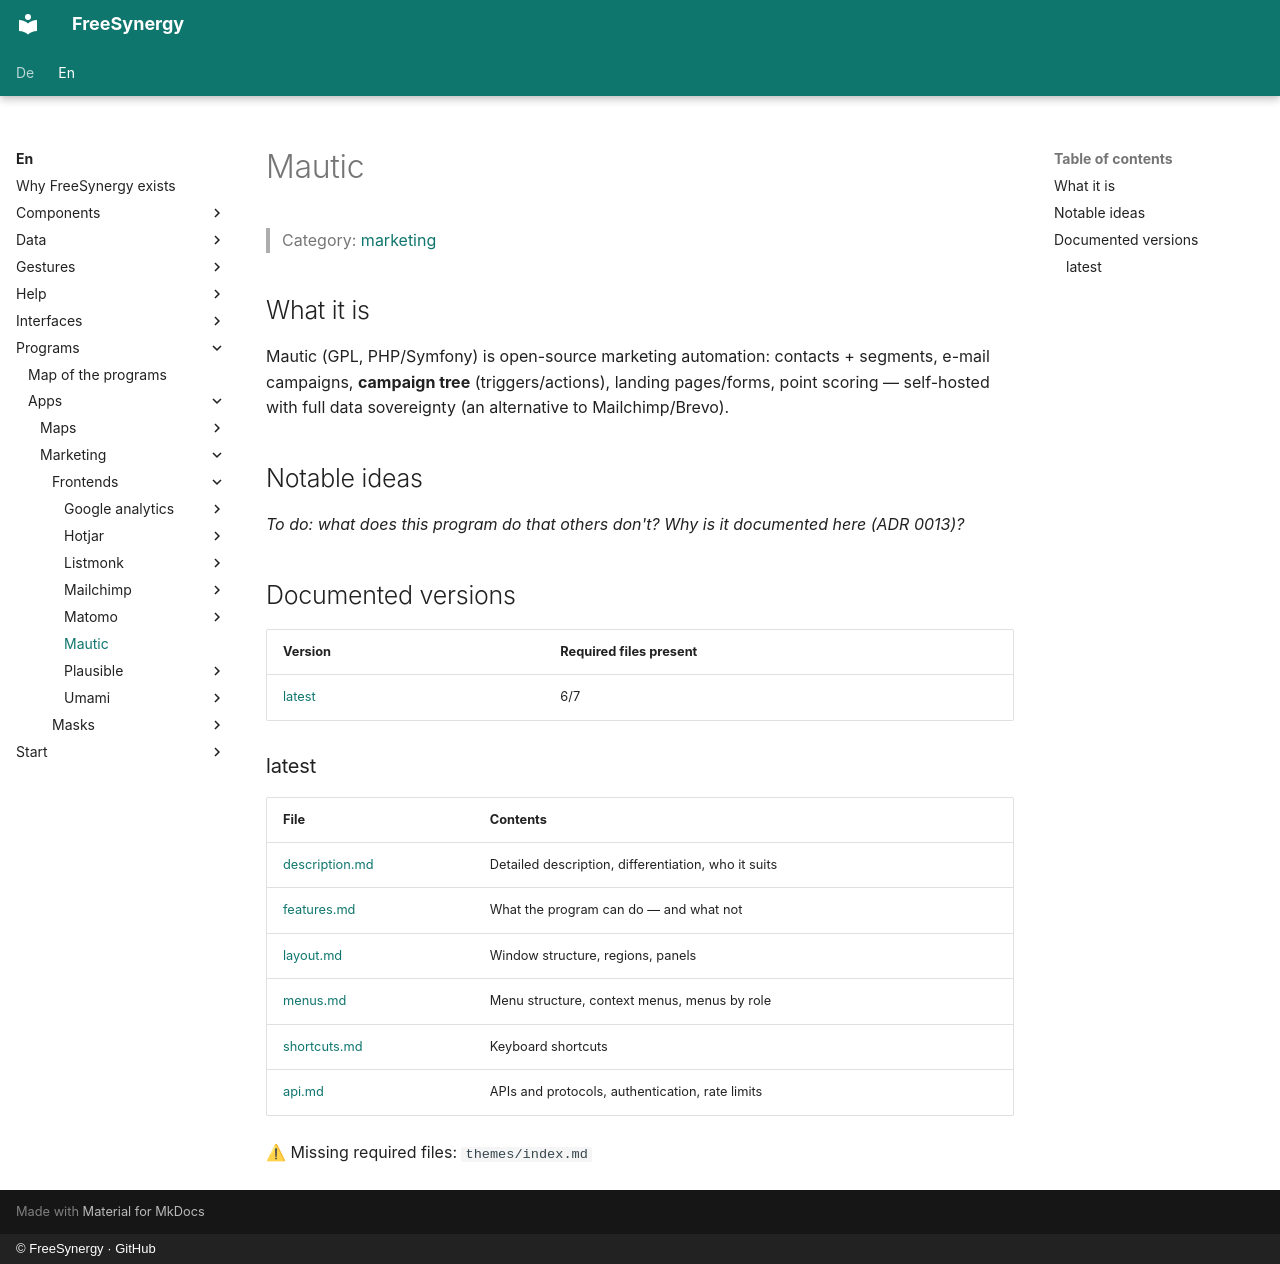

repository: FreeSynergy/fs-documentation · page: en/programs/apps/marketing/frontends/mautic/index.html · generator: mkdocs · copyright: © FreeSynergy · GitHub

# Mautic

> Category: [marketing](../../index.md)

## What it is

Mautic (GPL, PHP/Symfony) is open-source marketing automation: contacts + segments, e-mail campaigns, **campaign tree** (triggers/actions), landing pages/forms, point scoring — self-hosted with full data sovereignty (an alternative to Mailchimp/Brevo).

## Notable ideas

_To do: what does this program do that others don't? Why is it documented here (ADR 0013)?_

## Documented versions

<!-- gen:versions (scripts/gen_frontend_indexes.py) — edits inside are overwritten -->
| Version | Required files present |
|---------|------------------------|
| [latest](latest/description.md) | 6/7 |

### latest

| File | Contents |
|------|----------|
| [description.md](latest/description.md) | Detailed description, differentiation, who it suits |
| [features.md](latest/features.md) | What the program can do — and what not |
| [layout.md](latest/layout.md) | Window structure, regions, panels |
| [menus.md](latest/menus.md) | Menu structure, context menus, menus by role |
| [shortcuts.md](latest/shortcuts.md) | Keyboard shortcuts |
| [api.md](latest/api.md) | APIs and protocols, authentication, rate limits |

⚠ Missing required files: `themes/index.md`
<!-- /gen:versions -->
